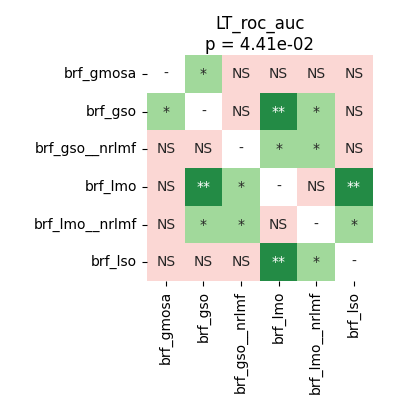

Data behind this chart, as committed beside it:
	brf_gmosa	brf_gso	brf_gso__nrlmf	brf_lmo	brf_lmo__nrlmf	brf_lso
brf_gmosa	1.0	0.04562	0.1946	0.05436	0.3153	0.1557
brf_gso	0.04562	1.0	0.8999	0.009842	0.03296	0.402
brf_gso__nrlmf	0.1946	0.8999	1.0	0.04584	0.02861	0.4326
brf_lmo	0.05436	0.009842	0.04584	1.0	0.2883	0.002289
brf_lmo__nrlmf	0.3153	0.03296	0.02861	0.2883	1.0	0.02579
brf_lso	0.1557	0.402	0.4326	0.002289	0.02579	1.0
